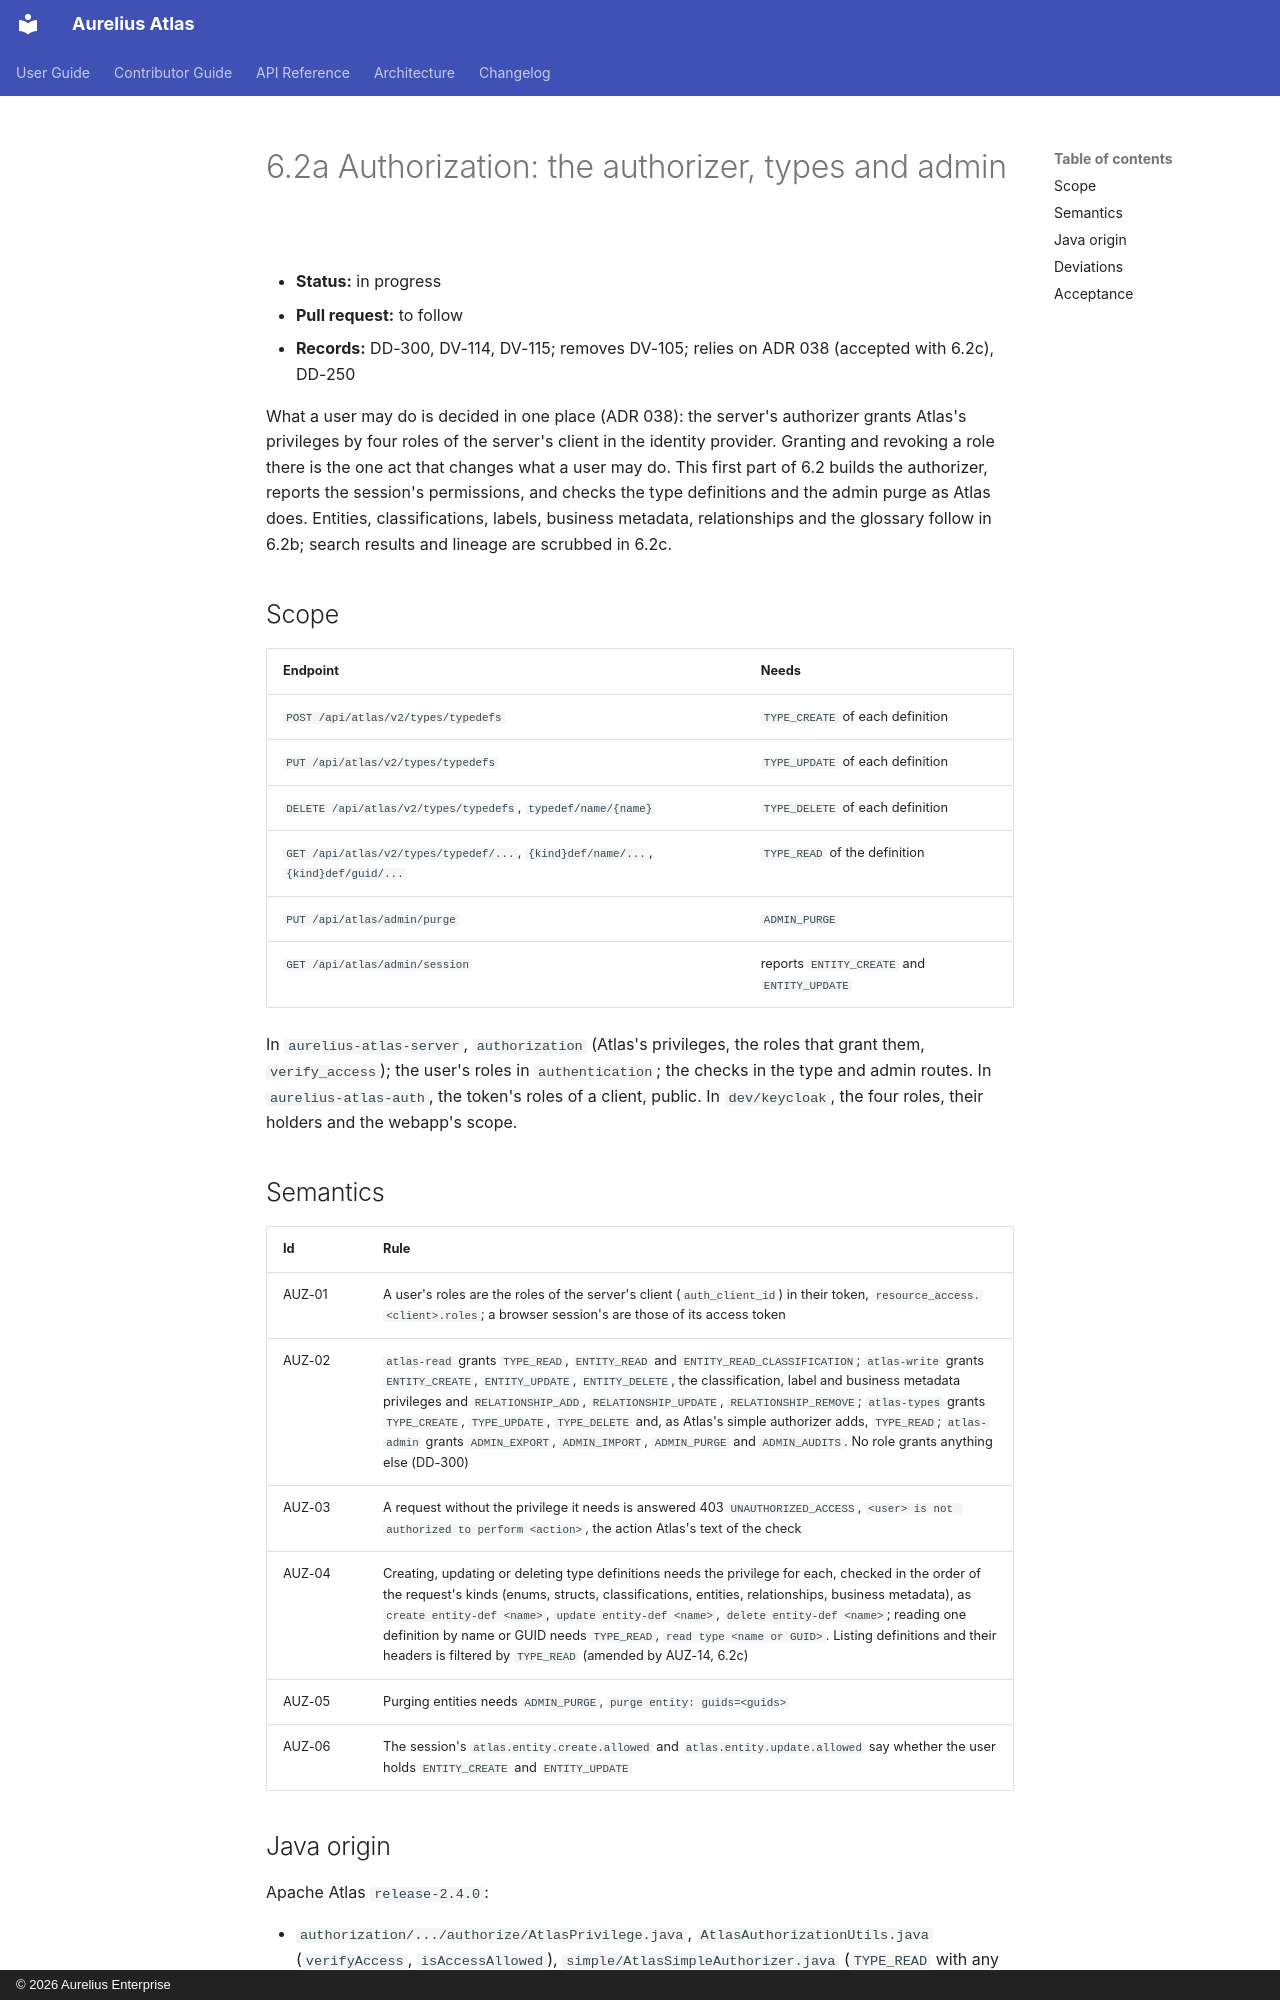

repository: aureliusenterprise/aurelius-atlas · page: architecture/conversion/increments/6-2-authorization/index.html · generator: mkdocs · copyright: © 2026 Aurelius Enterprise

# 6.2a Authorization: the authorizer, types and admin

- **Status:** in progress
- **Pull request:** to follow
- **Records:** DD-300, DV-114, DV-115; removes DV-105; relies on ADR 038 (accepted with 6.2c), DD-250

What a user may do is decided in one place (ADR 038): the server's authorizer grants Atlas's privileges by
four roles of the server's client in the identity provider. Granting and revoking a role there is the one act
that changes what a user may do. This first part of 6.2 builds the authorizer, reports the session's
permissions, and checks the type definitions and the admin purge as Atlas does. Entities, classifications,
labels, business metadata, relationships and the glossary follow in 6.2b; search results and lineage are
scrubbed in 6.2c.

## Scope

| Endpoint                                                                          | Needs                                       |
| --------------------------------------------------------------------------------- | ------------------------------------------- |
| `POST /api/atlas/v2/types/typedefs`                                               | `TYPE_CREATE` of each definition            |
| `PUT /api/atlas/v2/types/typedefs`                                                | `TYPE_UPDATE` of each definition            |
| `DELETE /api/atlas/v2/types/typedefs`, `typedef/name/{name}`                      | `TYPE_DELETE` of each definition            |
| `GET /api/atlas/v2/types/typedef/...`, `{kind}def/name/...`, `{kind}def/guid/...` | `TYPE_READ` of the definition               |
| `PUT /api/atlas/admin/purge`                                                      | `ADMIN_PURGE`                               |
| `GET /api/atlas/admin/session`                                                    | reports `ENTITY_CREATE` and `ENTITY_UPDATE` |

In `aurelius-atlas-server`, `authorization` (Atlas's privileges, the roles that grant them, `verify_access`);
the user's roles in `authentication`; the checks in the type and admin routes. In `aurelius-atlas-auth`, the
token's roles of a client, public. In `dev/keycloak`, the four roles, their holders and the webapp's scope.
